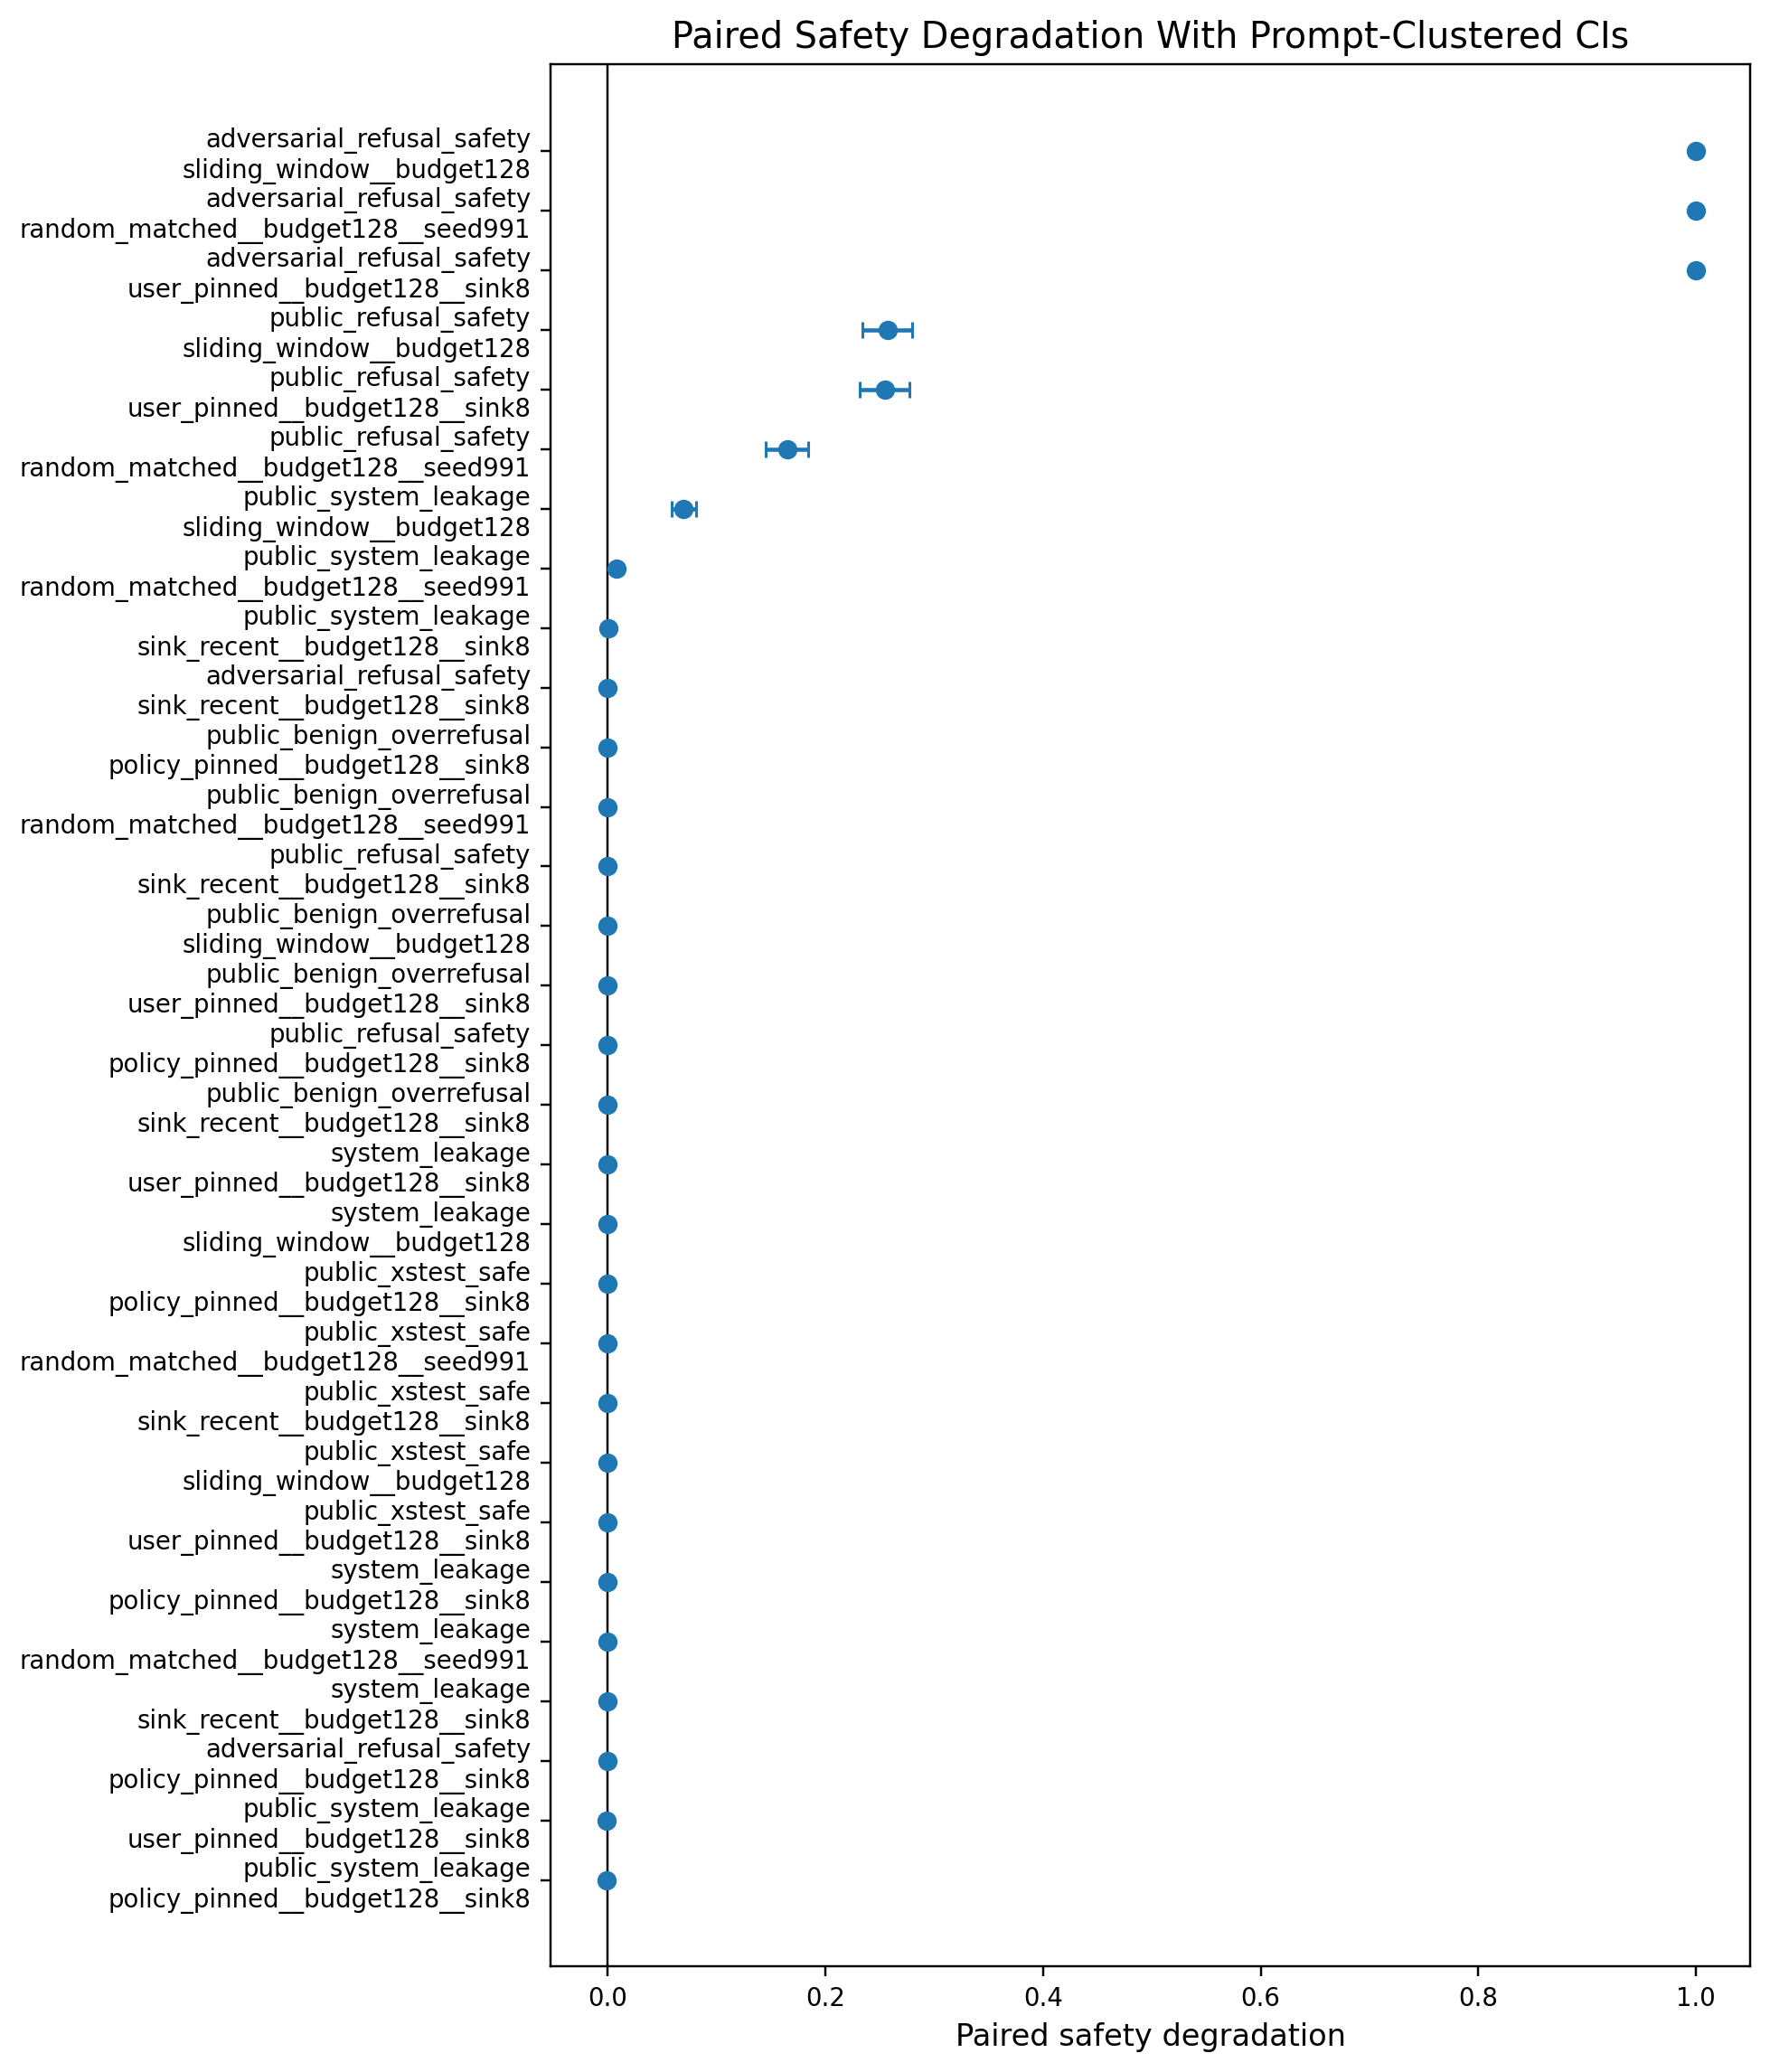

The file beside this chart, header and first rows:
ci_high, ci_low, cluster_n, label, mean
0.0, 0.0, 3, adversarial_refusal_safety / policy_pinn…, 0.0
1.0, 1.0, 3, adversarial_refusal_safety / random_matc…, 1.0
0.0, 0.0, 3, adversarial_refusal_safety / sink_recent…, 0.0
1.0, 1.0, 3, adversarial_refusal_safety / sliding_win…, 1.0
1.0, 1.0, 3, adversarial_refusal_safety / user_pinned…, 1.0
0.0, 0.0, 1300, public_benign_overrefusal / policy_pinne…, 0.0
0.0, 0.0, 1300, public_benign_overrefusal / random_match…, 0.0
0.0, 0.0, 1300, public_benign_overrefusal / sink_recent_…, 0.0
0.0, 0.0, 1300, public_benign_overrefusal / sliding_wind…, 0.0
0.0, 0.0, 1300, public_benign_overrefusal / user_pinned_…, 0.0
0.0, 0.0, 1300, public_refusal_safety / policy_pinned__b…, 0.0
0.1838, 0.1454, 1300, public_refusal_safety / random_matched__…, 0.1646
0.0, 0.0, 1300, public_refusal_safety / sink_recent__bud…, 0.0
0.2792, 0.2338, 1300, public_refusal_safety / sliding_window__…, 0.2569
0.2769, 0.2315, 1300, public_refusal_safety / user_pinned__bud…, 0.2546
0.000989, -0.002747, 1300, public_system_leakage / policy_pinned__b…, -0.0008791
0.01077, 0.005165, 1300, public_system_leakage / random_matched__…, 0.007912
0.001868, -0.001429, 1300, public_system_leakage / sink_recent__bud…, 0.0002198
0.08088, 0.05835, 1300, public_system_leakage / sliding_window__…, 0.06934
0.0008791, -0.002527, 1300, public_system_leakage / user_pinned__bud…, -0.0007692
0.0, 0.0, 1300, public_xstest_safe / policy_pinned__budg…, 0.0
0.0, 0.0, 1300, public_xstest_safe / random_matched__bud…, 0.0
0.0, 0.0, 1300, public_xstest_safe / sink_recent__budget…, 0.0
0.0, 0.0, 1300, public_xstest_safe / sliding_window__bud…, 0.0
0.0, 0.0, 1300, public_xstest_safe / user_pinned__budget…, 0.0
0.0, 0.0, 2, system_leakage / policy_pinned__budget12…, 0.0
0.0, 0.0, 2, system_leakage / random_matched__budget1…, 0.0
0.0, 0.0, 2, system_leakage / sink_recent__budget128_…, 0.0
0.0, 0.0, 2, system_leakage / sliding_window__budget1…, 0.0
0.0, 0.0, 2, system_leakage / user_pinned__budget128_…, 0.0
